The GitHub repository Avijit-Jana/DrawLearnAI contains a labelled image folder "DrawLearn10" with 10 categories: airplane, apple, bench, bicycle, cup, door, fan, flower, knife, piano. Examples follow, each with its label.

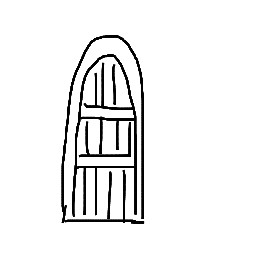
Label: door

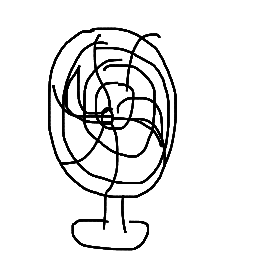
Label: fan

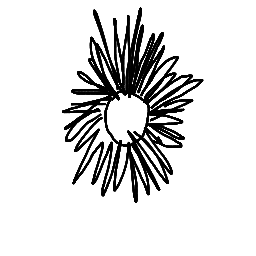
Label: flower

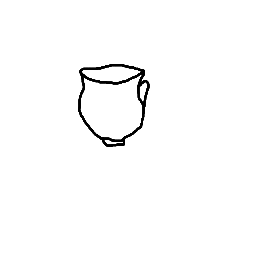
Label: cup

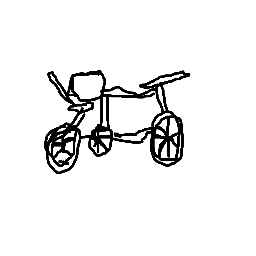
Label: bicycle

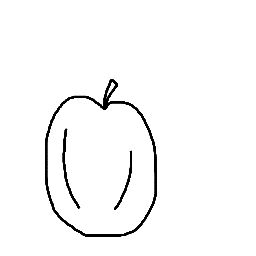
Label: apple
